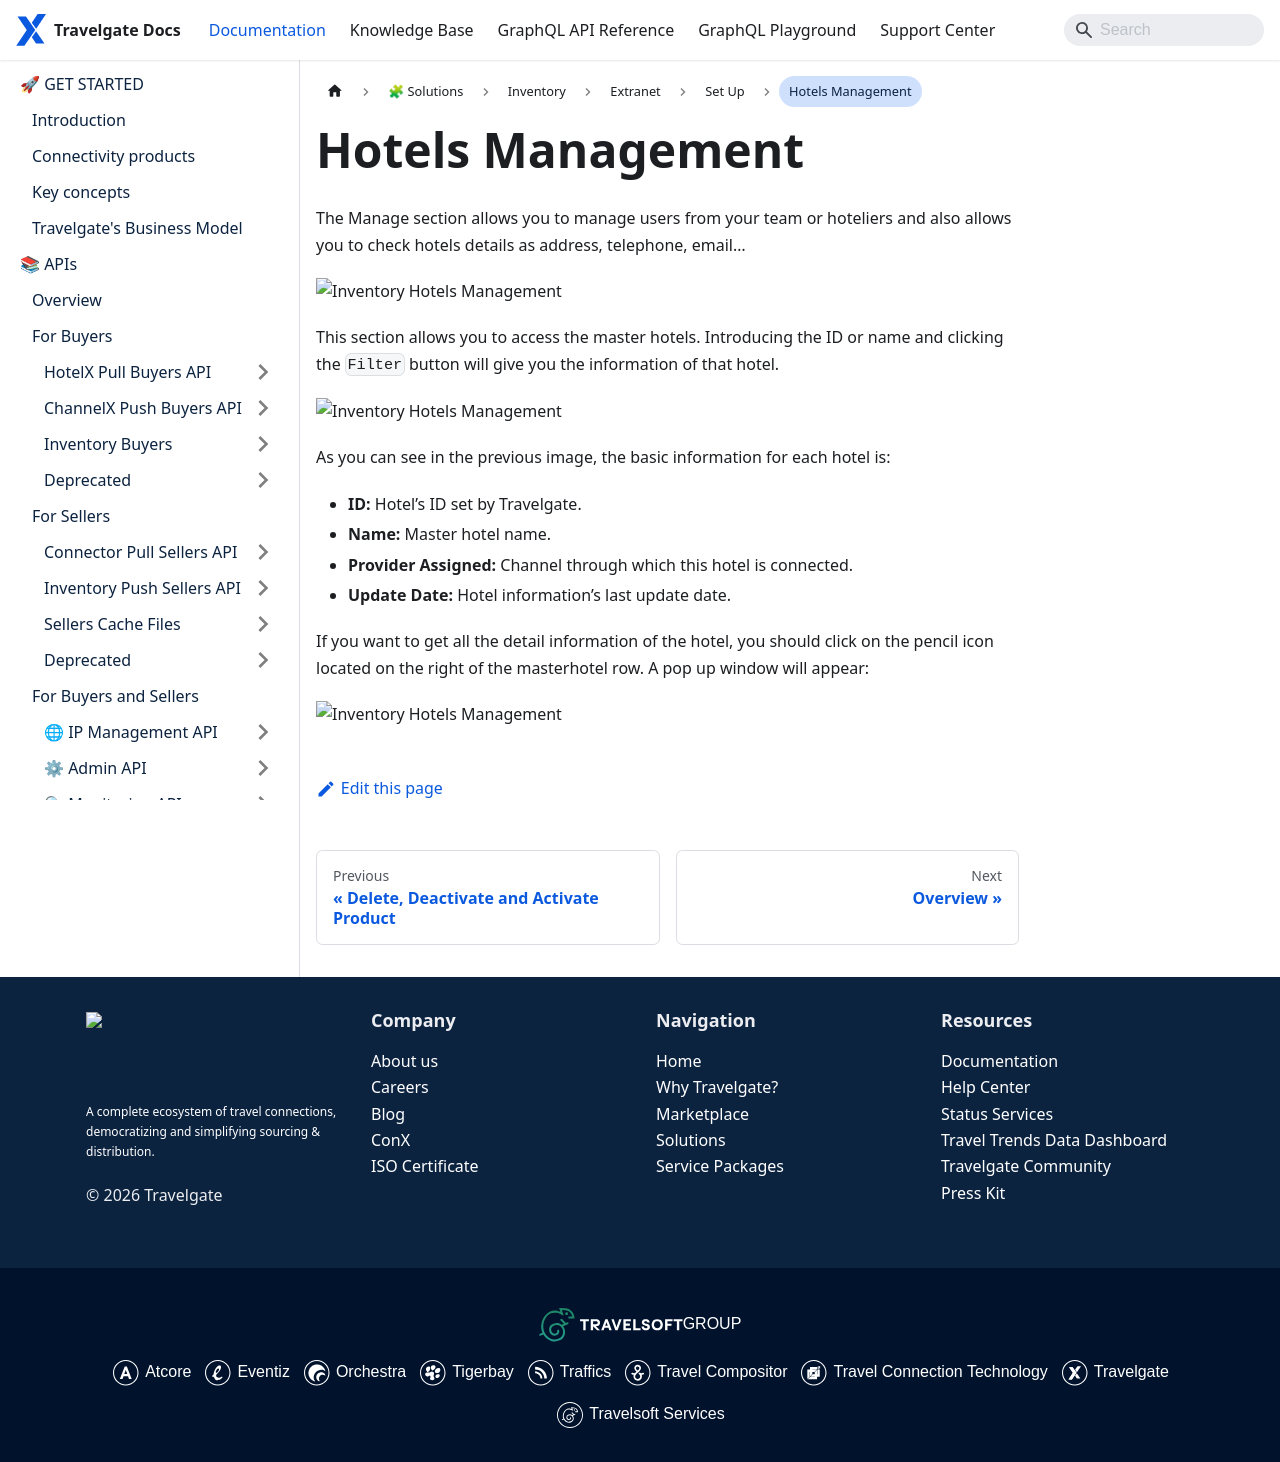

repository: Travelgate/documentation · page: docs/apps/inventory/extranet/set-up/hotels-management/index.html · generator: docusaurus

---
sidebar_position: 5
---

# Hotels Management

The Manage section allows you to manage users from your team or hoteliers and also allows you to check hotels details as address, telephone, email…

![Inventory Hotels Management](https://storage.travelgate.com/docs/inventory_hotels-management1.png)

This section allows you to access the master hotels. Introducing the ID or name and clicking the `Filter` button will give you the information of that hotel.

![Inventory Hotels Management](https://storage.travelgate.com/docs/inventory_hotels-management2.png)

As you can see in the previous image, the basic information for each hotel is:

* **ID:** Hotel’s ID set by TravelgateX.
* **Name:** Master hotel name.
* **Provider Assigned:** Channel through which this hotel is connected.
* **Update Date:** Hotel information’s last update date.

If you want to get all the detail information of the hotel, you should click on the pencil icon located on the right of the masterhotel row. A pop up window will appear:

![Inventory Hotels Management](https://storage.travelgate.com/docs/inventory_hotels-management3.png)
